Run: headless pygame with SDL's dummy video driver; simulated clock (each Clock.tick advances the game by its frame time, no real sleeping); random seed 0; keys injected as events and as key.get_pressed() state; mouse plan: one left click at the window centre at the start of phase 2, then a move to the lower-right quarter at the start of phase 3.
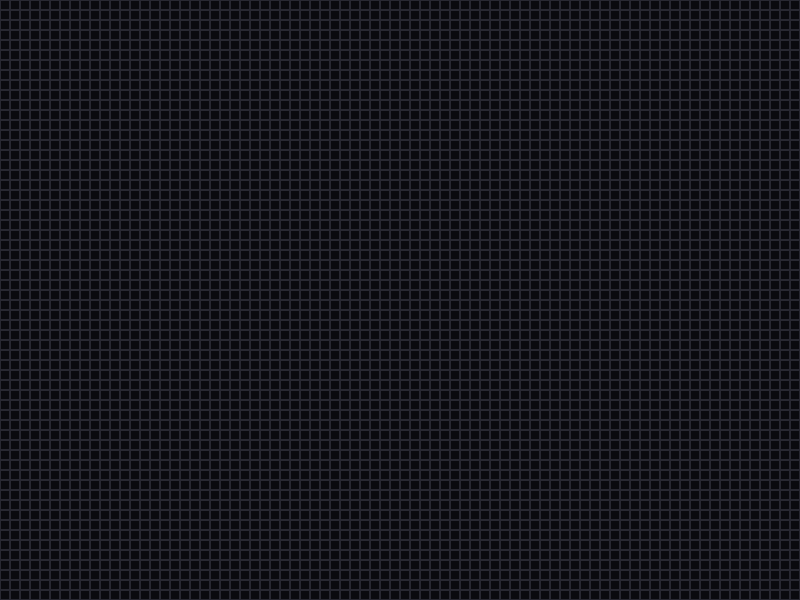
Frame 1 of 4 · flips 1–60 · no input
Frame 2 of 4 · flips 61–180 · clicked the window centre · tapped SPACE, RETURN · held RIGHT (→), D · screen unchanged from frame 1, image omitted
Frame 3 of 4 · flips 181–300 · moved the mouse to the lower-right quarter · held DOWN (↓), S · screen unchanged from frame 2, image omitted
Frame 4 of 4 · flips 301–420 · held LEFT (←), A, UP (↑), W · screen unchanged from frame 3, image omitted

The pygame program that drew these frames:

import pygame
import sys

# Rendering Constants
WIDTH, HEIGHT = 800, 600
CELL_SIZE = 10  
FPS = 2        

COLOR_BG = (10, 10, 15)        
COLOR_GRID = (40, 40, 50)    
COLOR_DIE = (180, 50, 50)     
COLOR_ALIVE = (0, 255, 150)    

# Grid Size
COLS = WIDTH // CELL_SIZE
ROWS = HEIGHT // CELL_SIZE


def count_neighbors(grid, r, c):
    """Counts the 8 living neighbors around a given cell (r, c)"""
    count = 0
    for i in [-1, 0, 1]:
        for j in [-1, 0, 1]:
            if i == 0 and j == 0:
                continue
            neighbor_r = (r + i) % ROWS
            neighbor_c = (c + j) % COLS
            count += grid[neighbor_r][neighbor_c]
    return count


def update_grid(grid):
    """Apply Conways rules to generate the next state of the grid."""
    next_grid = [[0 for _ in range(COLS)] for _ in range(ROWS)]     # blank state
    
    for r in range(ROWS):
        for c in range(COLS):
            neighbors = count_neighbors(grid, r, c)
            
            if grid[r][c] == 1:
                # Rule 1 & 3: Underpopulation / Overpopulation dies
                # Rule 2: Lives on to next generation
                if neighbors in [2, 3]:
                    next_grid[r][c] = 1
            else:
                # Rule 4: Reproduction
                if neighbors == 3:
                    next_grid[r][c] = 1
                    
    return next_grid


def draw_grid(screen, grid):
    """Draws the current state of the cells."""
    screen.fill(COLOR_BG)
    
    for r in range(ROWS):
        for c in range(COLS):
            if grid[r][c] == 1:
                # Draw living cell
                pygame.draw.rect(
                    screen, 
                    COLOR_ALIVE, 
                    (c * CELL_SIZE, r * CELL_SIZE, CELL_SIZE - 1, CELL_SIZE - 1)
                )
            else:
                pygame.draw.rect(
                    screen, 
                    COLOR_GRID, 
                    (c * CELL_SIZE, r * CELL_SIZE, CELL_SIZE, CELL_SIZE), 
                    1
                )


def main():
    pygame.init()
    screen = pygame.display.set_subplots()[0] if hasattr(pygame, 'set_subplots') else pygame.display.set_mode((WIDTH, HEIGHT))
    pygame.display.set_caption("Conway's Game of Life (Space to Pause, Click to Draw)")
    clock = pygame.time.Clock()

    # Initial state
    grid = [[0 for _ in range(COLS)] for _ in range(ROWS)]
    
    paused = True  
    drawing = False
    erasing = False

    while True:
        clock.tick(FPS)
        
        # Event Handling
        for event in pygame.event.get():
            if event.type == pygame.QUIT:
                pygame.quit()
                sys.exit()
                
            elif event.type == pygame.KEYDOWN:
                if event.key == pygame.K_SPACE:
                    paused = not paused
                    pygame.display.set_caption(
                        "Conway's Game of Life" + (" (PAUSED)" if paused else " (RUNNING)")
                    )
                elif event.key == pygame.K_c:
                    # Clear the grid
                    grid = [[0 for _ in range(COLS)] for _ in range(ROWS)]
                    paused = True
                    pygame.display.set_caption("Conway's Game of Life (PAUSED)")

            elif event.type == pygame.MOUSEBUTTONDOWN:
                if event.button == 1:  
                    drawing = True
                elif event.button == 3:  
                    erasing = True
                    
            elif event.type == pygame.MOUSEBUTTONUP:
                if event.button == 1:
                    drawing = False
                elif event.button == 3:
                    erasing = False

        if drawing or erasing:
            mouse_x, mouse_y = pygame.mouse.get_pos()
            c = mouse_x // CELL_SIZE
            r = mouse_y // CELL_SIZE
            if 0 <= r < ROWS and 0 <= c < COLS:
                grid[r][c] = 1 if drawing else 0

        # Logic Update
        if not paused:
            grid = update_grid(grid)

        # Render 
        draw_grid(screen, grid)
        pygame.display.flip()


if __name__ == "__main__":
    main()
